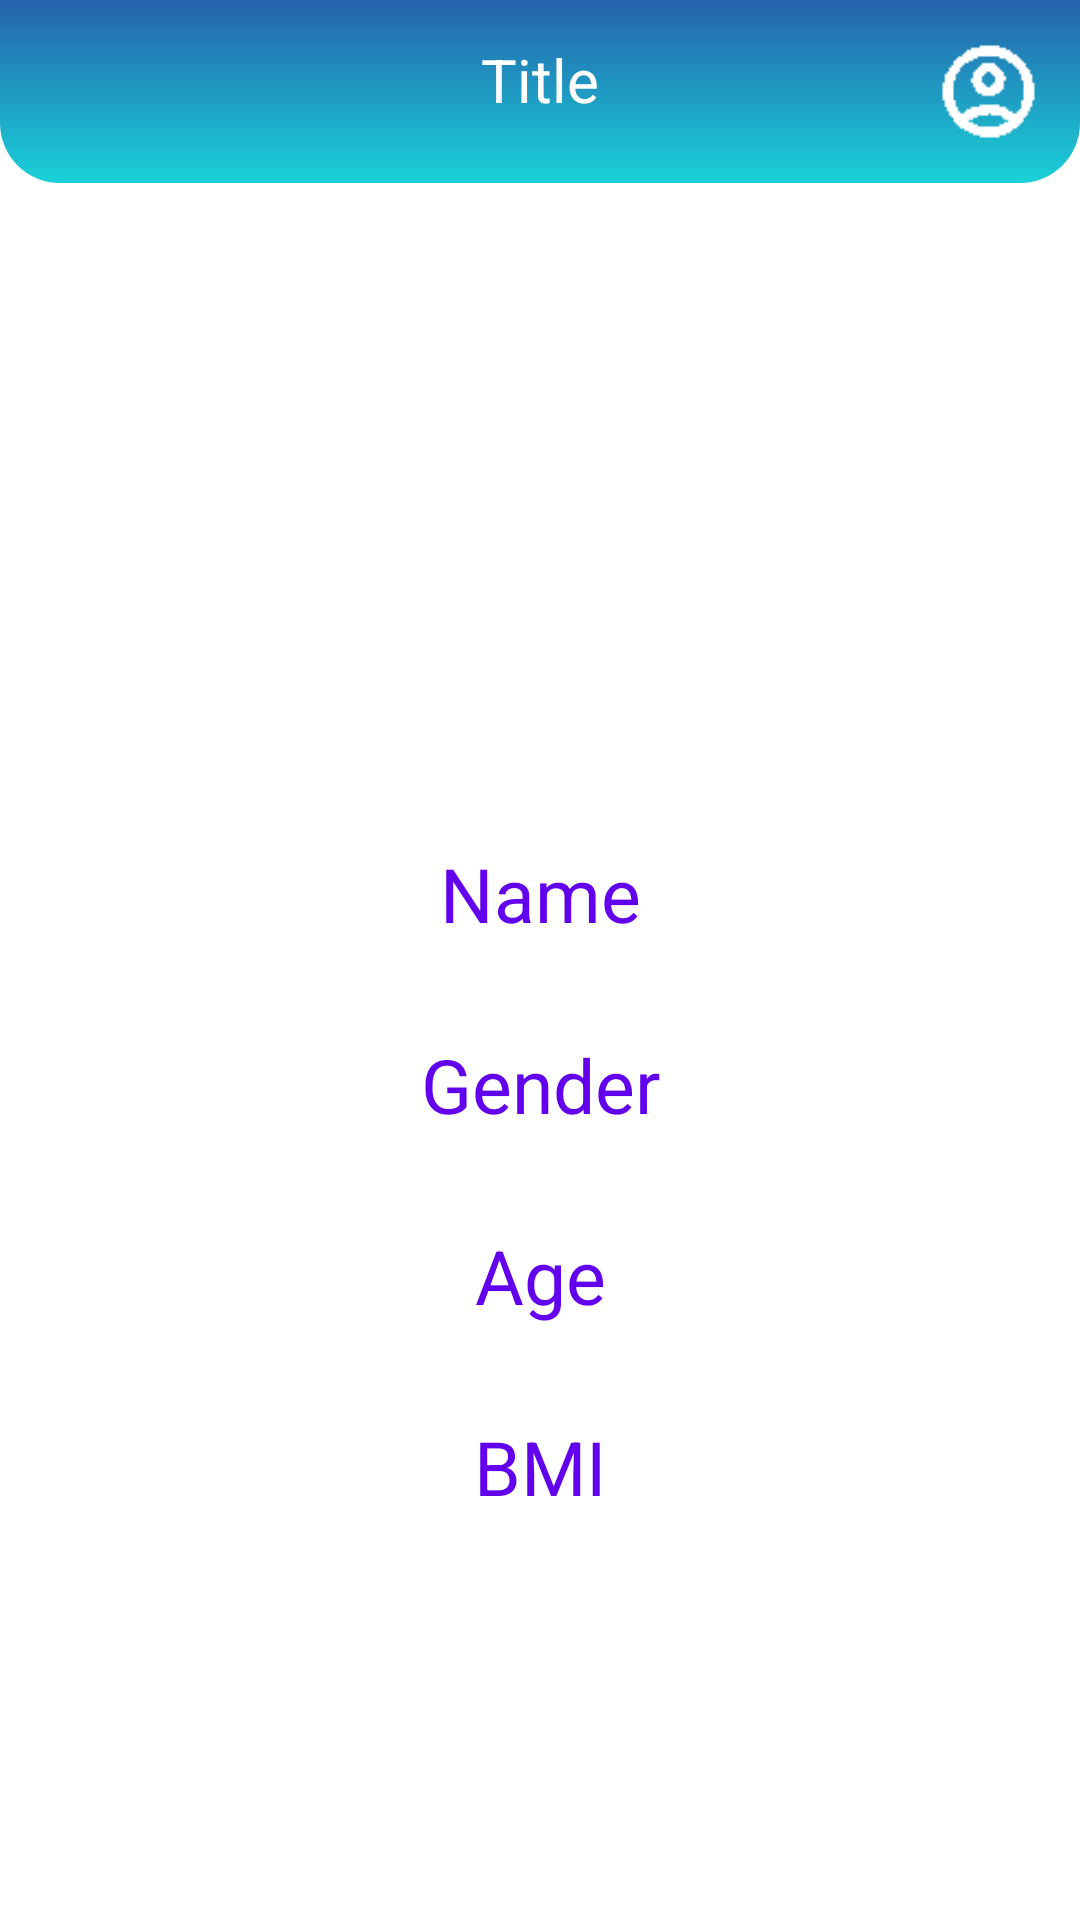

Write the Android layout XML for this screen, with the resource values it uses.
<!-- AndroidManifest.xml: application theme Theme.MyApplication -->
<!-- res/layout/activity_profilepg.xml -->
<?xml version="1.0" encoding="utf-8"?>
<androidx.constraintlayout.widget.ConstraintLayout xmlns:android="http://schemas.android.com/apk/res/android"
    xmlns:app="http://schemas.android.com/apk/res-auto"
    xmlns:tools="http://schemas.android.com/tools"
    android:layout_width="match_parent"
    android:layout_height="match_parent"
    tools:context=".Profilepg">
    <include
        android:id="@+id/action_bar"
        layout="@layout/action_bar"/>
    <ImageView
        android:id="@+id/profimg"
        android:layout_width="150dp"
        android:layout_height="150dp"
        android:src="@drawable/profilepht"
        app:layout_constraintTop_toBottomOf="@id/action_bar"
        app:layout_constraintRight_toRightOf="parent"
        app:layout_constraintLeft_toLeftOf="parent"
        android:layout_marginTop="50dp"
        />
    <TextView
        android:id="@+id/name"
        android:layout_width="wrap_content"
        android:layout_height="wrap_content"
        android:text="Name"
        android:textColor="@color/purple_500"
        app:layout_constraintLeft_toLeftOf="parent"
        app:layout_constraintRight_toRightOf="parent"
        app:layout_constraintTop_toBottomOf="@id/profimg"
        android:layout_marginTop="20dp"
        android:textSize="25dp"
        android:textAlignment="center"
        />
    <TextView
        android:id="@+id/gend"
        android:layout_width="wrap_content"
        android:layout_height="wrap_content"
        android:text="Gender"
        android:textColor="@color/purple_500"
        app:layout_constraintLeft_toLeftOf="parent"
        app:layout_constraintRight_toRightOf="parent"
        app:layout_constraintTop_toBottomOf="@id/name"
        android:layout_marginTop="30dp"
        android:textSize="25dp"
        android:textAlignment="center"
        />
    <TextView
        android:id="@+id/bmiTxt"
        android:layout_width="wrap_content"
        android:layout_height="wrap_content"
        android:text="BMI"
        android:textColor="@color/purple_500"
        app:layout_constraintLeft_toLeftOf="parent"
        app:layout_constraintRight_toRightOf="parent"
        app:layout_constraintTop_toBottomOf="@id/age"
        android:layout_marginTop="30dp"
        android:textSize="25dp"
        android:textAlignment="center"/>

    <TextView
        android:id="@+id/age"
        android:layout_width="wrap_content"
        android:layout_height="wrap_content"
        android:text="Age"
        android:textColor="@color/purple_500"
        app:layout_constraintLeft_toLeftOf="parent"
        app:layout_constraintRight_toRightOf="parent"
        app:layout_constraintTop_toBottomOf="@id/gend"
        android:layout_marginTop="30dp"
        android:textSize="25dp"
        android:textAlignment="center"/>






</androidx.constraintlayout.widget.ConstraintLayout>
<!-- res/layout/action_bar.xml (included above) -->
<?xml version="1.0" encoding="utf-8"?>
<androidx.constraintlayout.widget.ConstraintLayout xmlns:android="http://schemas.android.com/apk/res/android"
    xmlns:tools="http://schemas.android.com/tools"
    android:layout_width="match_parent"
    android:layout_height="wrap_content"
    xmlns:app="http://schemas.android.com/apk/res-auto"
    android:padding="13dp"
    android:background="@drawable/btn_02">

    <TextView
        android:id="@+id/title"
        android:layout_width="wrap_content"
        android:layout_height="wrap_content"
        android:textColor="@color/white"
        android:text="Title"
        app:layout_constraintLeft_toLeftOf="parent"
        app:layout_constraintRight_toRightOf="parent"
        app:layout_constraintTop_toTopOf="parent"
        android:textSize="20dp"/>

    <ImageButton
        android:id="@+id/backBtn"
        android:layout_width="30dp"
        android:layout_height="30dp"
        android:src="@drawable/backicon"
        android:scaleType="fitCenter"
        app:layout_constraintLeft_toLeftOf="parent"
        app:layout_constraintTop_toTopOf="parent"
        app:layout_constraintBottom_toBottomOf="parent"
        android:background="?attr/selectableItemBackgroundBorderless"
        android:elevation="50dp"
        />

    <ImageButton
        android:id="@+id/profilebtn"
        android:layout_width="35dp"
        android:layout_height="35dp"
        android:scaleType="fitCenter"
        android:src="@drawable/profilebtn"
        android:background="?attr/selectableItemBackgroundBorderless"
        app:layout_constraintRight_toRightOf="parent"
        app:layout_constraintTop_toTopOf="parent"
        app:layout_constraintBottom_toBottomOf="parent"
        />



</androidx.constraintlayout.widget.ConstraintLayout>
<!-- resources referenced by this layout -->
<resources>
  <color name="purple_500">#FF6200EE</color>
  <color name="white">#FFFFFFFF</color>
  <!-- drawable btn_02 (drawable) -->
  <?xml version="1.0" encoding="utf-8"?>
  <selector xmlns:android="http://schemas.android.com/apk/res/android">
      <item>
          <shape>
              <gradient
                  android:angle="90"
                  android:startColor="#1AD1D8"
                  android:endColor="#2562AC"/>
              <corners
                  android:bottomLeftRadius="20dp"
                  android:bottomRightRadius="20dp"/>
  
          </shape>
      </item>
  </selector>
  <!-- drawable profilebtn: png bitmap (drawable, 537 bytes) -->
  <style name="Theme.MyApplication" parent="Theme.MaterialComponents.DayNight.NoActionBar">
          
          <item name="colorPrimary">@color/purple_500</item>
          <item name="colorPrimaryVariant">@color/purple_700</item>
          <item name="colorOnPrimary">@color/white</item>
          
          <item name="colorSecondary">@color/teal_200</item>
          <item name="colorSecondaryVariant">@color/teal_700</item>
          <item name="colorOnSecondary">@color/black</item>
          
          <item name="android:statusBarColor">#2562AC</item>
          <item name="android:windowLightStatusBar">true</item>
          <item name="android:navigationBarColor">@color/white</item>
          
      </style>
  <color name="purple_700">#480ca8</color>
  <color name="teal_200">#FF03DAC5</color>
  <color name="teal_700">#FF018786</color>
  <color name="black">#FF000000</color>
</resources>
